2-way image classification set "data" from GitHub (hrbzhq/NeuroMuscleAI-MVP); label vocabulary: atrophy, normal.

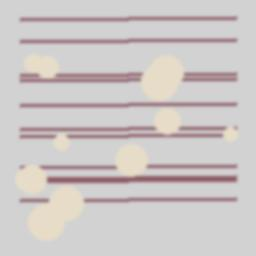
Label: atrophy

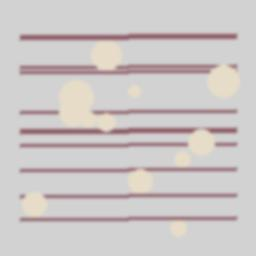
Label: atrophy

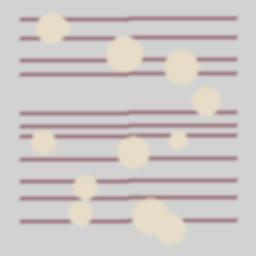
Label: atrophy

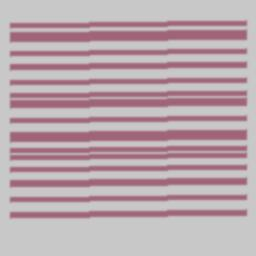
Label: normal

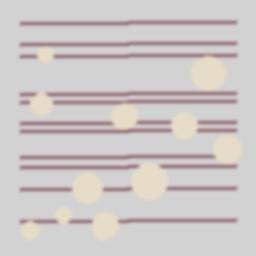
Label: atrophy

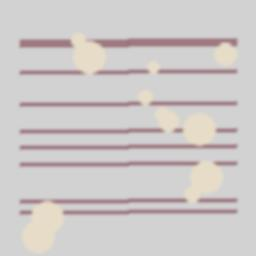
Label: atrophy
